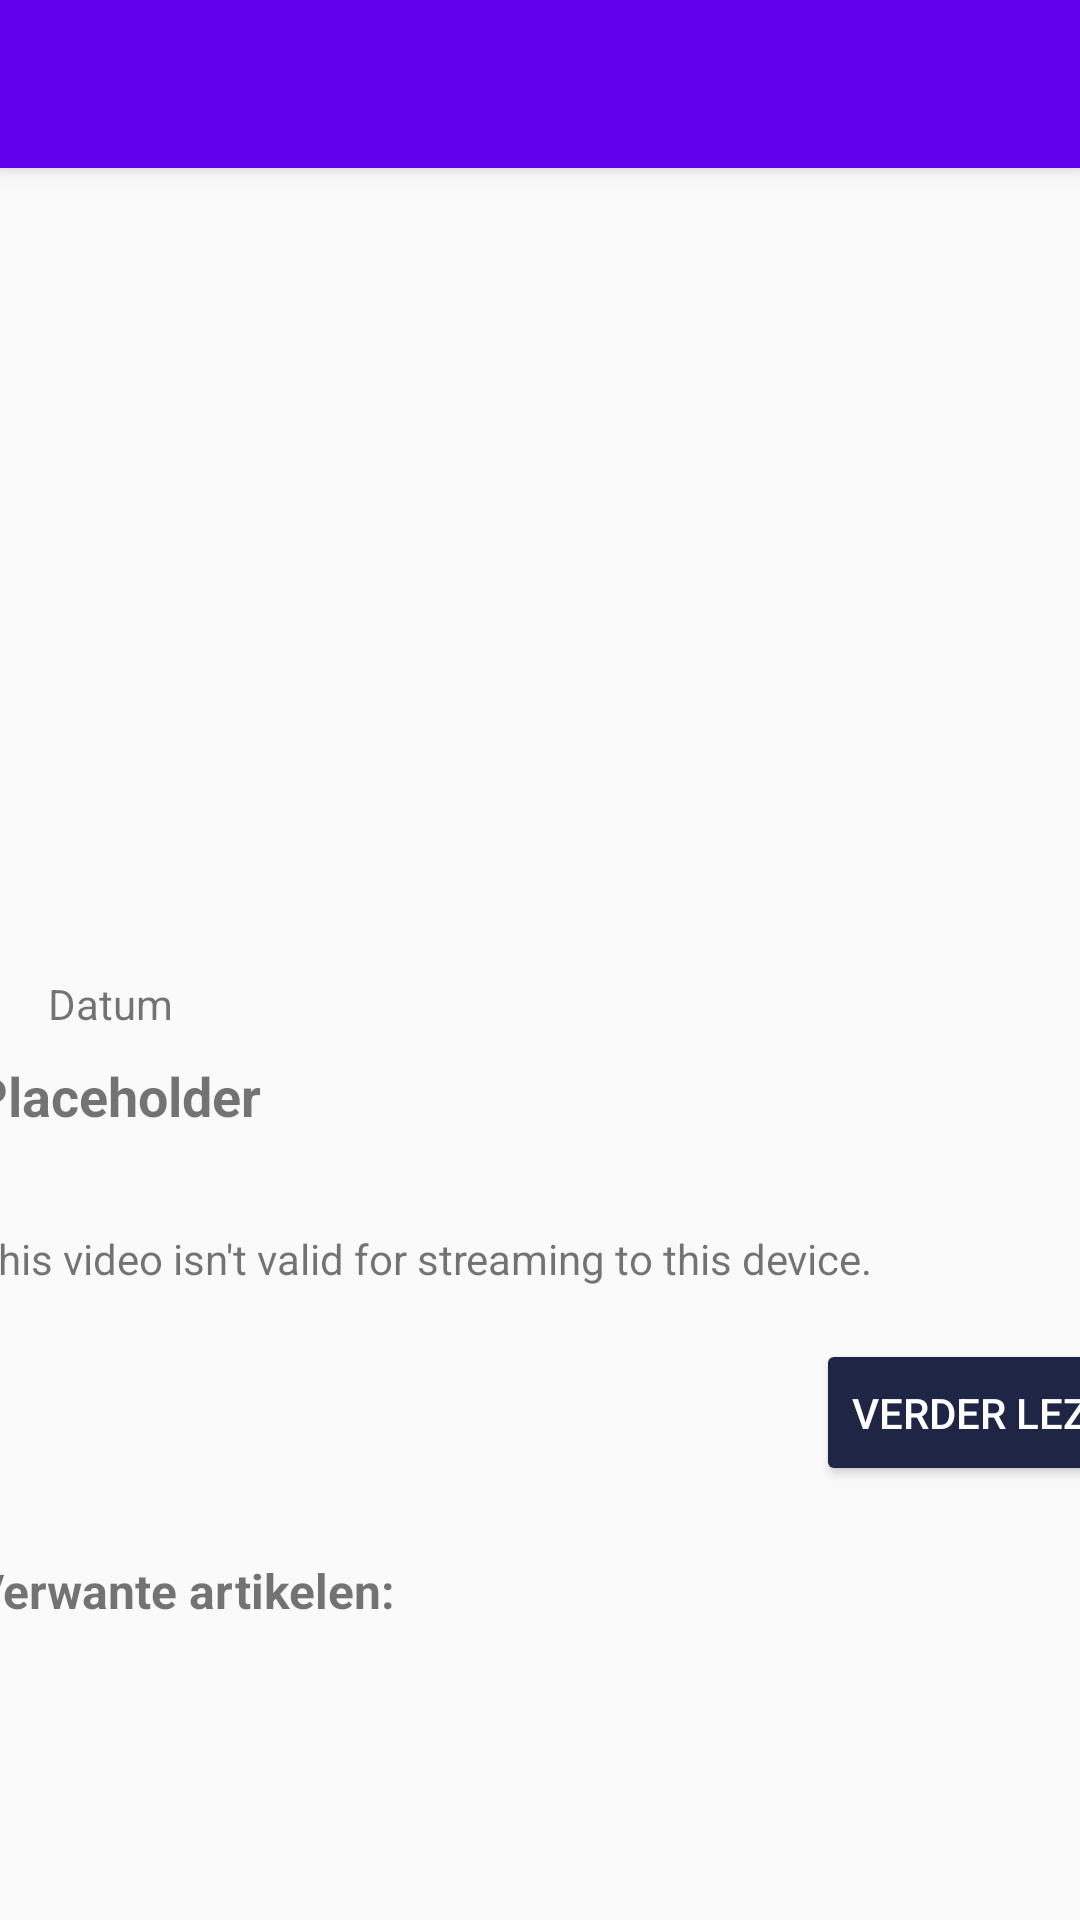

Here is an Android app screen rendered from its layout file. Give the layout XML and the strings, colors and styles it references.
<!-- AndroidManifest.xml: application theme Theme.Student689624 -->
<!-- res/layout/activity_detail.xml -->
<?xml version="1.0" encoding="utf-8"?>
<androidx.constraintlayout.widget.ConstraintLayout xmlns:android="http://schemas.android.com/apk/res/android"
    xmlns:app="http://schemas.android.com/apk/res-auto"
    xmlns:tools="http://schemas.android.com/tools"
    android:layout_width="match_parent"
    android:layout_height="match_parent"
    tools:context=".DetailActivity"
    android:baselineAligned="false"
    >

    <androidx.appcompat.widget.Toolbar
        android:id="@+id/toolbar"
        android:layout_width="match_parent"
        android:layout_height="?attr/actionBarSize"
        android:background="@color/design_default_color_primary"
        android:elevation="4dp"
        android:popupTheme="@style/ThemeOverlay.AppCompat.Light"
        android:theme="@style/ThemeOverlay.AppCompat.Dark.ActionBar"
        app:layout_constraintEnd_toEndOf="parent"
        app:layout_constraintStart_toStartOf="parent"
        app:layout_constraintTop_toTopOf="parent" />


    <androidx.core.widget.NestedScrollView
        android:id="@+id/nestedScrollView"
        android:layout_width="match_parent"
        android:layout_height="wrap_content"
        app:layout_constraintEnd_toEndOf="parent"
        app:layout_constraintStart_toStartOf="parent"
        app:layout_constraintTop_toBottomOf="@id/toolbar">

        <androidx.constraintlayout.widget.ConstraintLayout
            android:layout_width="match_parent"
            android:layout_height="wrap_content">

            <Button
                android:id="@+id/readmorebutton"
                android:layout_width="wrap_content"
                android:layout_height="49dp"
                android:layout_marginStart="272dp"
                android:layout_marginTop="16dp"
                android:backgroundTint="#1F2544"
                android:text="@string/lezen"
                android:textColor="#fff"
                app:layout_constraintStart_toStartOf="parent"
                app:layout_constraintTop_toBottomOf="@+id/article_text" />

            <ImageView
                android:id="@+id/article_image"
                android:layout_width="match_parent"
                android:layout_height="261dp"
                android:scaleType="centerCrop"
                app:layout_constraintBottom_toBottomOf="parent"
                app:layout_constraintEnd_toEndOf="parent"
                app:layout_constraintHorizontal_bias="0.0"
                app:layout_constraintStart_toStartOf="parent"
                app:layout_constraintTop_toTopOf="parent"
                app:layout_constraintVertical_bias="0.0"
                tools:srcCompat="@tools:sample/backgrounds/scenic" />

            <TextView
                android:id="@+id/article_title"
                android:layout_width="379dp"
                android:layout_height="43dp"
                android:layout_marginTop="36dp"
                android:text="Placeholder"
                android:textSize="18sp"
                android:textStyle="bold"
                app:layout_constraintEnd_toEndOf="parent"
                app:layout_constraintStart_toStartOf="parent"
                app:layout_constraintTop_toBottomOf="@+id/article_image"
                />

            <TextView
                android:id="@+id/article_text"
                android:layout_width="379dp"
                android:layout_height="wrap_content"
                android:layout_gravity="fill"
                android:layout_marginTop="16dp"
                android:paddingBottom="2dp"
                android:text="@android:string/VideoView_error_text_invalid_progressive_playback"
                app:layout_constraintEnd_toEndOf="parent"
                app:layout_constraintStart_toStartOf="parent"
                app:layout_constraintTop_toBottomOf="@+id/article_title"
                android:includeFontPadding="false"
                />

            <ImageView
                android:id="@+id/likebutton"
                android:layout_width="45dp"
                android:layout_height="42dp"
                android:layout_marginStart="16dp"
                android:layout_marginTop="16dp"
                app:layout_constraintStart_toStartOf="parent"
                app:layout_constraintTop_toBottomOf="@+id/article_text"
                app:srcCompat="@drawable/ic_heart_empty"
                app:tint="#FCC8C2" />

            <TextView
                android:id="@+id/article_date"
                android:layout_width="wrap_content"
                android:layout_height="wrap_content"
                android:layout_marginStart="16dp"
                android:layout_marginTop="8dp"
                android:text="Datum"
                app:layout_constraintStart_toStartOf="parent"
                app:layout_constraintTop_toBottomOf="@+id/article_image" />

            <LinearLayout
                android:id="@+id/detail_categories"
                android:layout_width="379dp"
                android:layout_height="wrap_content"
                android:layout_marginTop="16dp"
                android:orientation="horizontal"
                app:layout_constraintBottom_toBottomOf="parent"
                app:layout_constraintEnd_toEndOf="parent"
                app:layout_constraintStart_toStartOf="parent"
                app:layout_constraintTop_toBottomOf="@+id/likebutton"
                app:layout_constraintVertical_bias="0.0"/>

            <LinearLayout
                android:id="@+id/detail_related"
                android:layout_width="379dp"
                android:layout_height="wrap_content"
                android:layout_marginTop="15dp"
                android:layout_marginBottom="100dp"
                android:orientation="vertical"
                app:layout_constraintBottom_toBottomOf="parent"
                app:layout_constraintEnd_toEndOf="parent"
                app:layout_constraintStart_toStartOf="parent"
                app:layout_constraintTop_toBottomOf="@+id/detail_categories">

                <TextView
                    android:id="@+id/textView2"
                    android:layout_width="match_parent"
                    android:layout_height="wrap_content"
                    android:text="@string/related"
                    android:textSize="16sp"
                    android:textStyle="bold" />
            </LinearLayout>


        </androidx.constraintlayout.widget.ConstraintLayout>

    </androidx.core.widget.NestedScrollView>


</androidx.constraintlayout.widget.ConstraintLayout>
<!-- resources referenced by this layout -->
<resources>
  <string name="lezen">Verder lezen</string>
  <string name="related">Verwante artikelen:</string>
  <style name="Theme.Student689624" parent="@style/AppTheme">
          
          <item name="colorPrimary">@color/purple_500</item>
          <item name="colorPrimaryVariant">@color/purple_700</item>
          <item name="colorOnPrimary">@color/white</item>
          
          <item name="colorSecondary">@color/teal_200</item>
          <item name="colorSecondaryVariant">@color/teal_700</item>
          <item name="colorOnSecondary">@color/black</item>
          
          <item name="android:statusBarColor" tools:targetApi="l">@android:color/transparent</item>
          
      </style>
  <style name="AppTheme" parent="Theme.AppCompat.Light.NoActionBar">
          <item name="colorPrimary">@color/design_default_color_primary</item>
          <item name="colorPrimaryDark">@color/design_default_color_primary_dark</item>
          <item name="android:statusBarColor">@android:color/transparent</item>
  
      </style>
  <color name="purple_500">#FF6200EE</color>
  <color name="purple_700">#FF3700B3</color>
  <color name="white">#FFFFFFFF</color>
  <color name="teal_200">#FF03DAC5</color>
  <color name="teal_700">#FF018786</color>
  <color name="black">#FF000000</color>
</resources>
